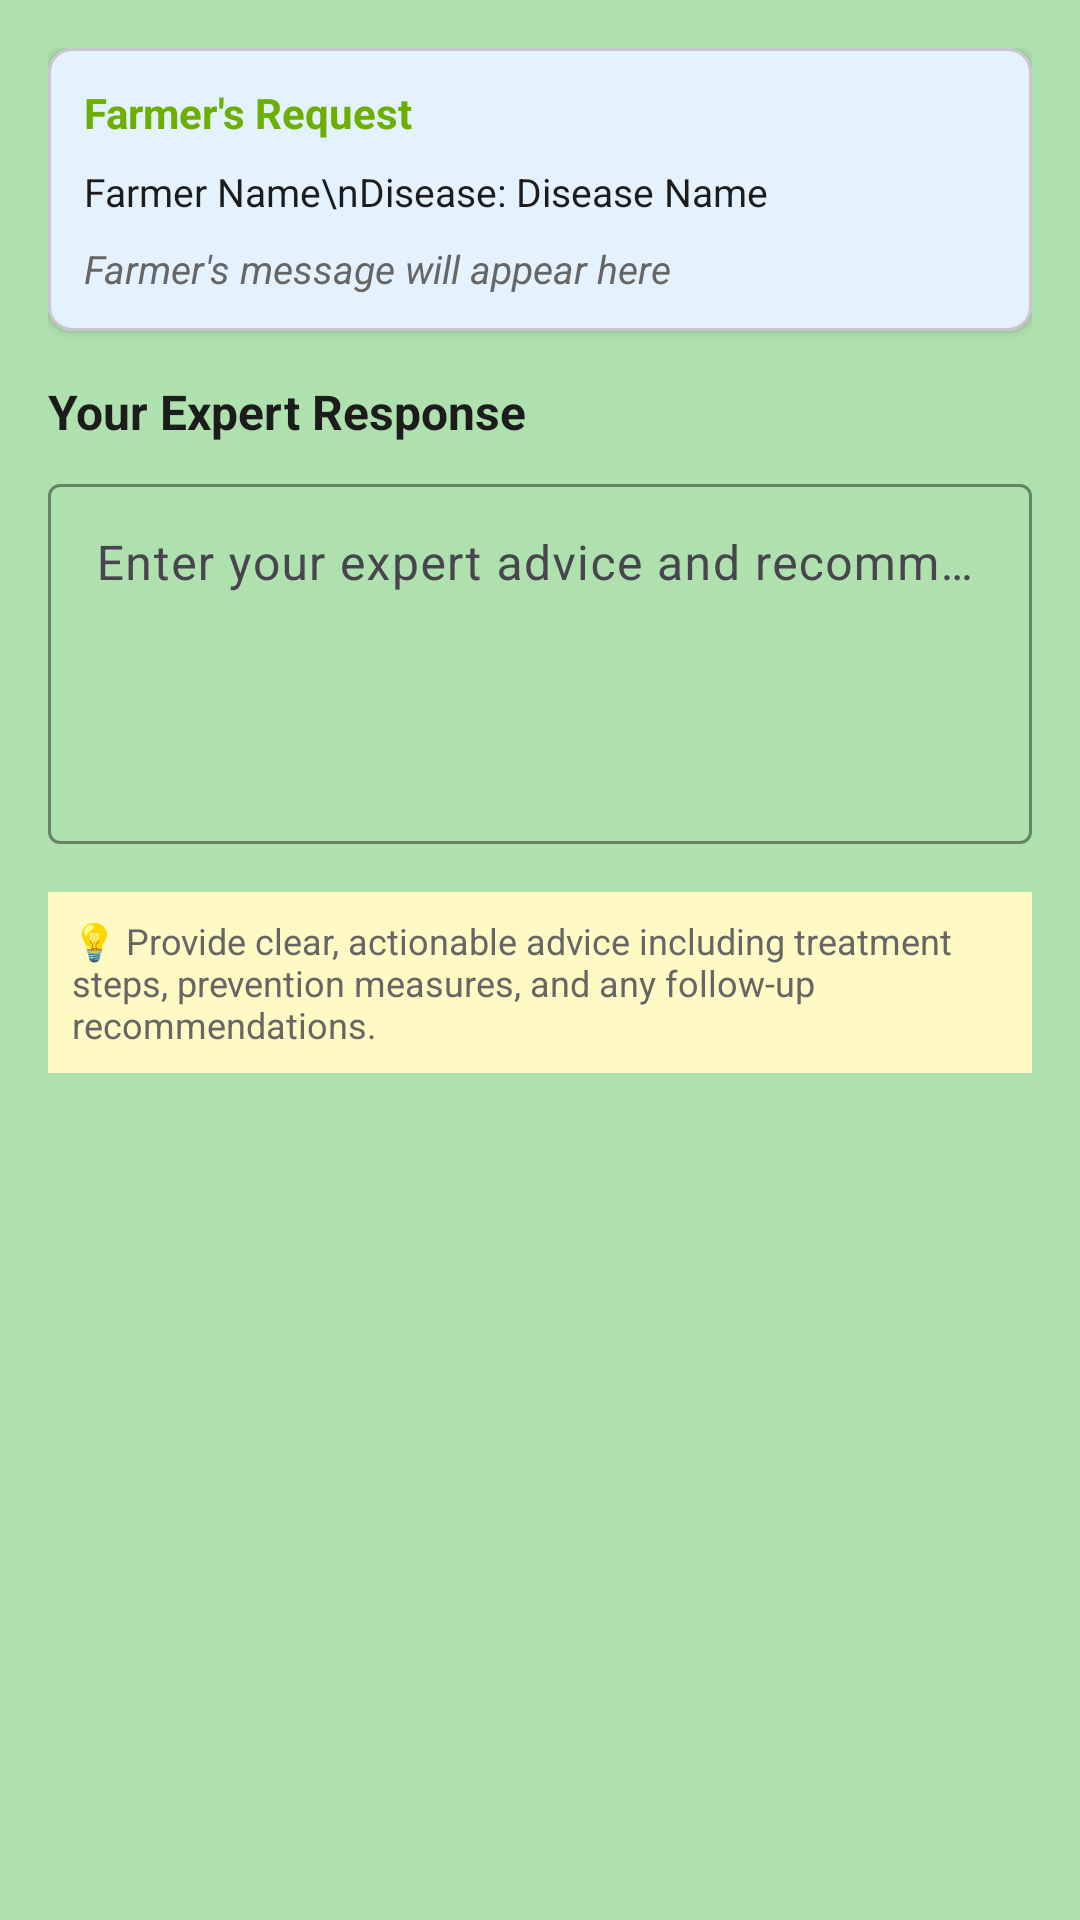

Produce the Android XML layout that renders to this screen, including the resource entries it uses.
<!-- AndroidManifest.xml: application theme Theme.CapstoneProjectApp -->
<!-- res/layout/dialog_expert_response.xml -->
<?xml version="1.0" encoding="utf-8"?>
<ScrollView xmlns:android="http://schemas.android.com/apk/res/android"
    xmlns:app="http://schemas.android.com/apk/res-auto"
    android:layout_width="match_parent"
    android:layout_height="wrap_content"
    android:padding="16dp">

    <LinearLayout
        android:layout_width="match_parent"
        android:layout_height="wrap_content"
        android:orientation="vertical">

        
        <com.google.android.material.card.MaterialCardView
            android:layout_width="match_parent"
            android:layout_height="wrap_content"
            android:layout_marginBottom="16dp"
            app:cardElevation="2dp"
            app:cardCornerRadius="8dp"
            app:cardBackgroundColor="#E3F2FD">

            <LinearLayout
                android:layout_width="match_parent"
                android:layout_height="wrap_content"
                android:orientation="vertical"
                android:padding="12dp">

                <TextView
                    android:layout_width="match_parent"
                    android:layout_height="wrap_content"
                    android:text="Farmer's Request"
                    android:textSize="14sp"
                    android:textStyle="bold"
                    android:textColor="@color/Deep_Natural_Green"
                    android:layout_marginBottom="8dp" />

                <TextView
                    android:id="@+id/tvFarmerInfo"
                    android:layout_width="match_parent"
                    android:layout_height="wrap_content"
                    android:text="Farmer Name\nDisease: Disease Name"
                    android:textSize="13sp"
                    android:textColor="@color/Near_Black"
                    android:layout_marginBottom="8dp" />

                <TextView
                    android:id="@+id/tvLocation"
                    android:layout_width="match_parent"
                    android:layout_height="wrap_content"
                    android:text="Location: Example"
                    android:textSize="12sp"
                    android:textColor="@color/Muted_Gray"
                    android:layout_marginBottom="8dp"
                    android:visibility="gone" />

                <TextView
                    android:id="@+id/tvFarmerMessage"
                    android:layout_width="match_parent"
                    android:layout_height="wrap_content"
                    android:text="Farmer's message will appear here"
                    android:textSize="13sp"
                    android:textColor="@color/Muted_Gray"
                    android:textStyle="italic" />

                <TextView
                    android:id="@+id/tvAttachedAnalysis"
                    android:layout_width="match_parent"
                    android:layout_height="wrap_content"
                    android:text="Attached analysis: Black Sigatoka - 92%"
                    android:textSize="12sp"
                    android:textColor="@color/Muted_Gray"
                    android:layout_marginTop="8dp"
                    android:visibility="gone" />

                <ImageView
                    android:id="@+id/ivAttachedImage"
                    android:layout_width="match_parent"
                    android:layout_height="180dp"
                    android:layout_marginTop="8dp"
                    android:adjustViewBounds="true"
                    android:scaleType="centerCrop"
                    android:contentDescription="Attached analysis image"
                    android:visibility="gone" />

                <TextView
                    android:id="@+id/tvFarmerFollowUp"
                    android:layout_width="match_parent"
                    android:layout_height="wrap_content"
                    android:text="Farmer follow-up will appear here"
                    android:textSize="12sp"
                    android:textColor="@color/Near_Black"
                    android:layout_marginTop="8dp"
                    android:visibility="gone" />

                <TextView
                    android:id="@+id/tvFarmerFollowUpTime"
                    android:layout_width="match_parent"
                    android:layout_height="wrap_content"
                    android:text="Sent 1 hour ago"
                    android:textSize="11sp"
                    android:textColor="@color/Muted_Gray"
                    android:visibility="gone" />
            </LinearLayout>
        </com.google.android.material.card.MaterialCardView>

        
        <TextView
            android:layout_width="match_parent"
            android:layout_height="wrap_content"
            android:text="Your Expert Response"
            android:textSize="16sp"
            android:textStyle="bold"
            android:textColor="@color/Near_Black"
            android:layout_marginBottom="8dp" />

        <com.google.android.material.textfield.TextInputLayout
            android:layout_width="match_parent"
            android:layout_height="wrap_content"
            android:layout_marginBottom="8dp"
            app:boxBackgroundMode="outline"
            app:boxStrokeColor="@color/Deep_Natural_Green"
            app:hintTextColor="@color/Deep_Natural_Green"
            android:hint="Enter your expert advice and recommendations">

            <com.google.android.material.textfield.TextInputEditText
                android:id="@+id/etExpertResponse"
                android:layout_width="match_parent"
                android:layout_height="wrap_content"
                android:minHeight="120dp"
                android:gravity="top|start"
                android:inputType="textMultiLine|textCapSentences"
                android:maxLines="10"
                android:scrollbars="vertical" />
        </com.google.android.material.textfield.TextInputLayout>

        
        <TextView
            android:layout_width="match_parent"
            android:layout_height="wrap_content"
            android:text="💡 Provide clear, actionable advice including treatment steps, prevention measures, and any follow-up recommendations."
            android:textSize="12sp"
            android:textColor="@color/Muted_Gray"
            android:padding="8dp"
            android:background="#FFF9C4"
            android:layout_marginTop="8dp" />

    </LinearLayout>

</ScrollView>
<!-- resources referenced by this layout -->
<resources>
  <color name="Deep_Natural_Green">#6BAF00</color>
  <color name="Muted_Gray">#666666</color>
  <color name="Near_Black">#1C1C1C</color>
  <style name="Theme.CapstoneProjectApp" parent="Base.Theme.CapstoneProjectApp" />
  <style name="Base.Theme.CapstoneProjectApp" parent="Theme.Material3.Light.NoActionBar">
          
          <item name="colorPrimary">@color/Deep_Natural_Green</item>
          <item name="colorPrimaryVariant">@color/Mild_Tone_Green</item>
          <item name="colorOnPrimary">@android:color/white</item>
          
          
          <item name="colorSecondary">@color/Bright_Lime_Green</item>
          <item name="colorSecondaryVariant">@color/Mild_Tone_Green</item>
          <item name="colorOnSecondary">@android:color/white</item>
          
          
          <item name="android:colorBackground">@color/Soft_Mint_Green</item>
          <item name="colorSurface">@android:color/white</item>
          <item name="colorOnBackground">@color/Near_Black</item>
          <item name="colorOnSurface">@color/Near_Black</item>
          
          
          <item name="android:statusBarColor">@color/Deep_Natural_Green</item>
          <item name="android:windowLightStatusBar">false</item>
          
          
          <item name="android:navigationBarColor">@color/Deep_Natural_Green</item>
          
          
          <item name="android:forceDarkAllowed">false</item>
  
          
          <item name="bottomNavigationStyle">@style/Widget.App.BottomNavigationView</item>
      </style>
  <color name="Mild_Tone_Green">#7DA97D</color>&gt;
  <color name="Bright_Lime_Green">#A3D900</color>
  <color name="Soft_Mint_Green">#AFE1AF</color>
  <style name="Widget.App.BottomNavigationView" parent="Widget.Material3.BottomNavigationView">
          <item name="materialThemeOverlay">@style/ThemeOverlay.App.BottomNavigationView</item>
          <item name="itemIconTint">@color/bottom_nav_color</item>
          <item name="itemTextColor">@color/bottom_nav_color</item>
          <item name="itemRippleColor">@color/Mild_Tone_Green</item>
      </style>
  <style name="ThemeOverlay.App.BottomNavigationView" parent="">
          <item name="colorPrimary">@color/Deep_Natural_Green</item>
          <item name="colorOnPrimary">@color/Muted_Gray</item>
          <item name="colorSurface">@android:color/white</item>
      </style>
</resources>
